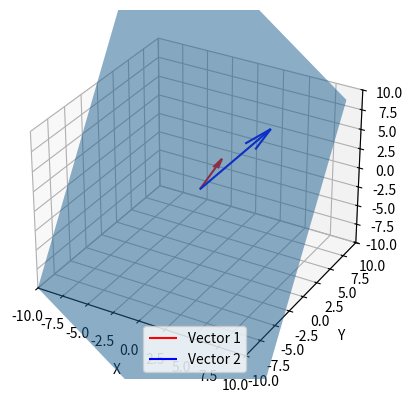

Generate this figure with matplotlib:
import numpy as np
import matplotlib.pyplot as plt
from mpl_toolkits.mplot3d import Axes3D

# 定义向量
vector1 = np.array([1, 2, 3])
vector2 = np.array([4, 5, 6])

# 计算向量积，得到法向量
normal_vector = np.cross(vector1, vector2)

# 创建一个网格
xx, yy = np.meshgrid(range(-10, 10), range(-10, 10))

# 计算网格点的z坐标，使得这些点满足平面方程 ax + by + cz = 0
# 平面方程为 normal_vector[0]*x + normal_vector[1]*y + normal_vector[2]*z = 0
# 即 z = -(normal_vector[0]*x + normal_vector[1]*y) / normal_vector[2]
z = -(normal_vector[0] * xx + normal_vector[1] * yy) / normal_vector[2]

# 创建3D图形
fig = plt.figure()
ax = fig.add_subplot(111, projection='3d')

# 绘制平面
ax.plot_surface(xx, yy, z, alpha=0.5, rstride=100, cstride=100)

# 绘制向量
ax.quiver(0, 0, 0, vector1[0], vector1[1], vector1[2], color='r', label='Vector 1')
ax.quiver(0, 0, 0, vector2[0], vector2[1], vector2[2], color='b', label='Vector 2')

# 设置坐标轴
ax.set_xlim([-10, 10])
ax.set_ylim([-10, 10])
ax.set_zlim([-10, 10])

ax.set_xlabel('X')
ax.set_ylabel('Y')
ax.set_zlabel('Z')

plt.legend()
plt.show()
